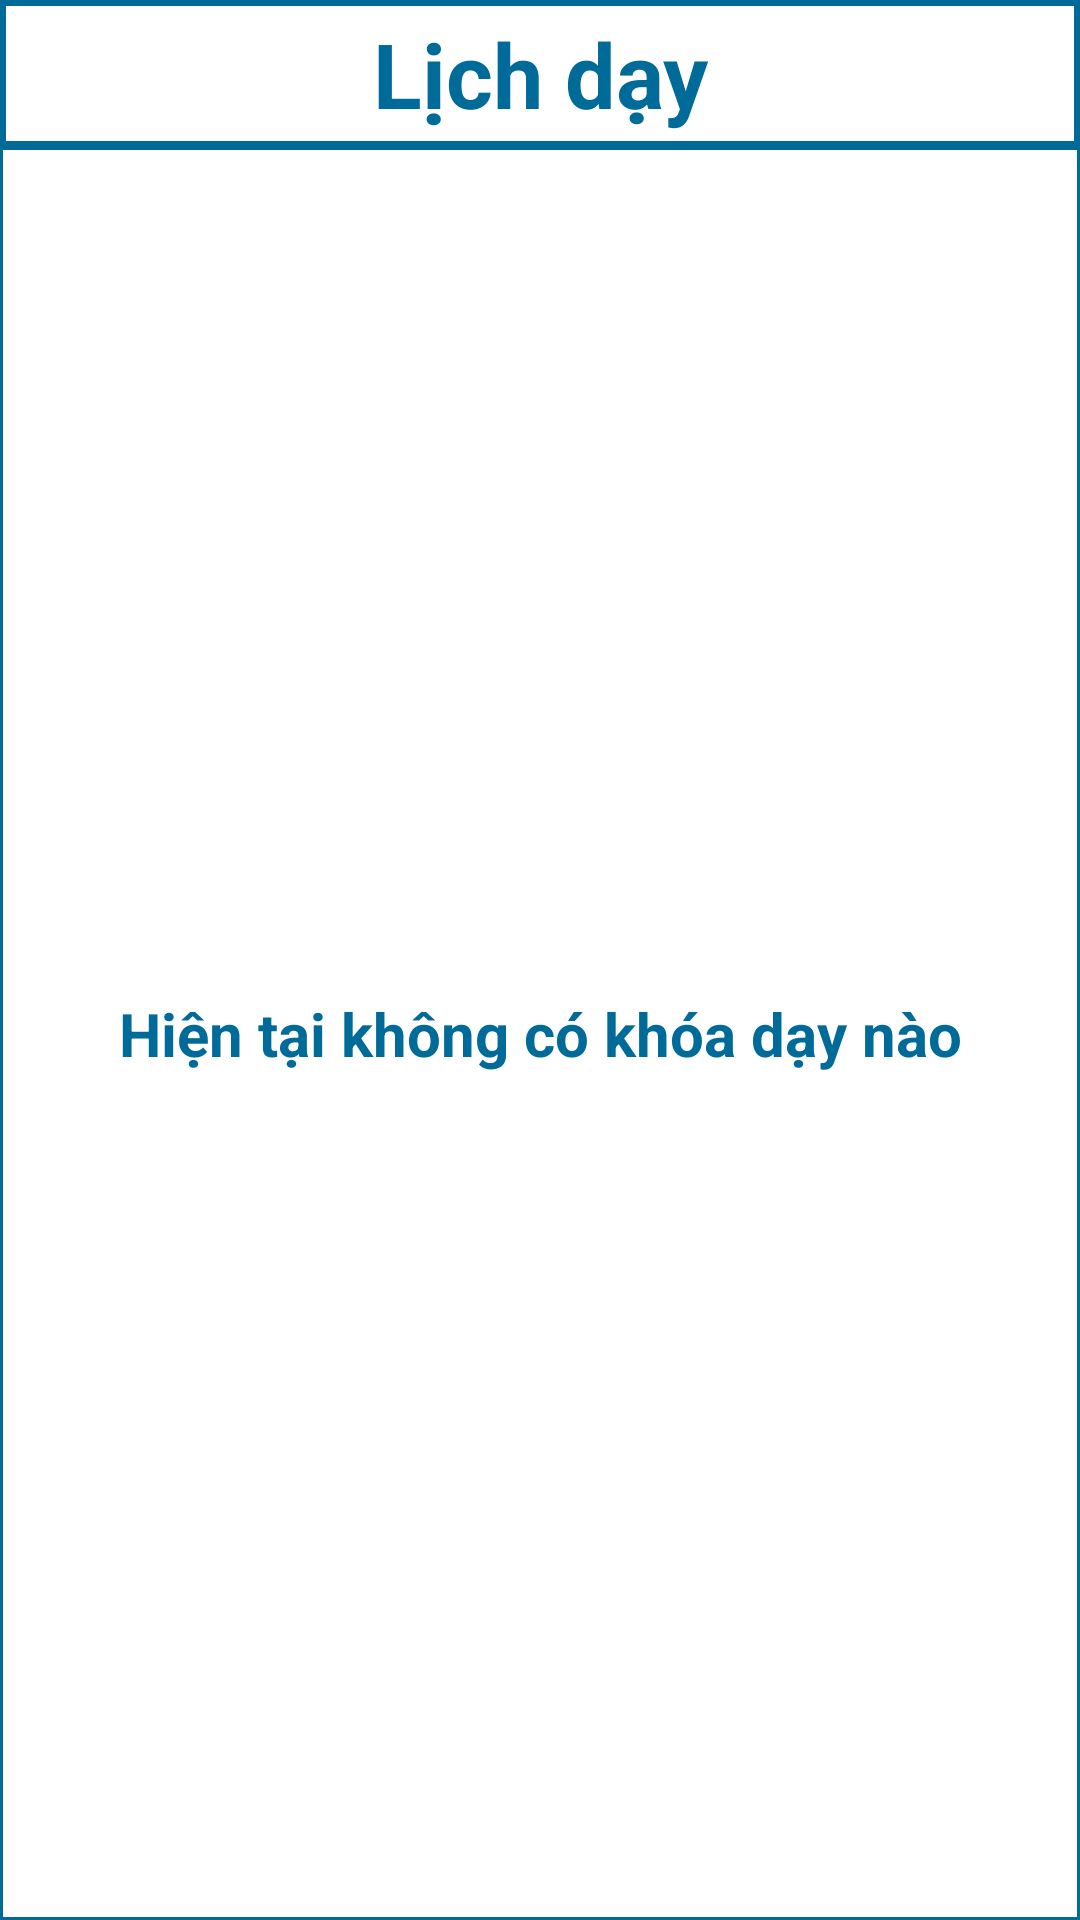

Write the Android layout XML for this screen, with the resource values it uses.
<!-- AndroidManifest.xml: application theme Theme.StudentApp -->
<!-- res/layout/fragment_home.xml -->
<?xml version="1.0" encoding="utf-8"?>
<ScrollView xmlns:android="http://schemas.android.com/apk/res/android"
    xmlns:tools="http://schemas.android.com/tools"
    android:layout_width="match_parent"
    android:layout_height="match_parent"
    tools:context=".fragment.HomeFragment"
    android:id="@+id/scrollViewHome"
    android:fillViewport="true">

    
    <LinearLayout
        android:layout_width="match_parent"
        android:layout_height="match_parent"
        android:orientation="vertical">
        <TextView
            android:layout_width="match_parent"
            android:layout_height="0dp"
            android:layout_weight="1"
            android:background="@drawable/bg_time_table"
            android:text="Lịch dạy"
            android:textSize="30sp"
            android:gravity="center"
            android:textStyle="bold"
            android:textColor="@color/primary_color" />
        <LinearLayout
            android:id="@+id/linearLayoutHome"
            android:layout_width="match_parent"
            android:layout_height="0dp"
            android:layout_weight="8"
            android:orientation="vertical"
            android:background="@drawable/time_table_border"
            android:visibility="gone">
            <TableLayout
                android:id="@+id/thu2"
                android:layout_width="350dp"
                android:layout_height="wrap_content"
                android:visibility="gone"
                android:layout_gravity="center"
                android:stretchColumns="1"
                android:layout_margin="20dp">
                <TableRow
                    android:layout_width="match_parent"
                    android:layout_height="match_parent"
                    android:gravity="center"
                    android:background="@color/primary_color">
                    <TextView
                        android:layout_width="match_parent"
                        android:layout_height="match_parent"
                        android:text="Thứ 2"
                        android:textSize="25sp"
                        android:textAlignment="center"
                        android:gravity="center"
                        android:textStyle="bold"
                        android:textColor="@color/white"/>
                </TableRow>
            </TableLayout>
            <TableLayout
                android:id="@+id/thu3"
                android:layout_width="350dp"
                android:layout_height="wrap_content"
                android:visibility="gone"
                android:layout_gravity="center"
                android:stretchColumns="1"
                android:layout_margin="20dp">
                <TableRow
                    android:layout_width="match_parent"
                    android:layout_height="match_parent"
                    android:gravity="center"
                    android:background="@color/primary_color">
                    <TextView
                        android:layout_width="match_parent"
                        android:layout_height="match_parent"
                        android:text="Thứ 3"
                        android:textSize="25sp"
                        android:textAlignment="center"
                        android:gravity="center"
                        android:textStyle="bold"
                        android:textColor="@color/white"/>
                </TableRow>
            </TableLayout>
            <TableLayout
                android:id="@+id/thu4"
                android:layout_width="350dp"
                android:layout_height="wrap_content"
                android:visibility="gone"
                android:layout_gravity="center"
                android:stretchColumns="1"
                android:layout_margin="20dp">
                <TableRow
                    android:layout_width="match_parent"
                    android:layout_height="match_parent"
                    android:gravity="center"
                    android:background="@color/primary_color">
                    <TextView
                        android:layout_width="match_parent"
                        android:layout_height="match_parent"
                        android:text="Thứ 4"
                        android:textSize="25sp"
                        android:textAlignment="center"
                        android:gravity="center"
                        android:textStyle="bold"
                        android:textColor="@color/white"/>
                </TableRow>
            </TableLayout>
            <TableLayout
                android:id="@+id/thu5"
                android:layout_width="350dp"
                android:layout_height="wrap_content"
                android:visibility="gone"
                android:layout_gravity="center"
                android:stretchColumns="1"
                android:layout_margin="20dp">
                <TableRow
                    android:layout_width="match_parent"
                    android:layout_height="match_parent"
                    android:gravity="center"
                    android:background="@color/primary_color">
                    <TextView
                        android:layout_width="match_parent"
                        android:layout_height="match_parent"
                        android:text="Thứ 5"
                        android:textSize="25sp"
                        android:textAlignment="center"
                        android:gravity="center"
                        android:textStyle="bold"
                        android:textColor="@color/white"/>
                </TableRow>
            </TableLayout>
            <TableLayout
                android:id="@+id/thu6"
                android:layout_width="350dp"
                android:layout_height="wrap_content"
                android:visibility="gone"
                android:layout_gravity="center"
                android:stretchColumns="1"
                android:layout_margin="20dp">
                <TableRow
                    android:layout_width="match_parent"
                    android:layout_height="match_parent"
                    android:gravity="center"
                    android:background="@color/primary_color">
                    <TextView
                        android:layout_width="match_parent"
                        android:layout_height="match_parent"
                        android:text="Thứ 6"
                        android:textSize="25sp"
                        android:textAlignment="center"
                        android:gravity="center"
                        android:textStyle="bold"
                        android:textColor="@color/white"/>
                </TableRow>
            </TableLayout>
            <TableLayout
                android:id="@+id/thu7"
                android:layout_width="350dp"
                android:layout_height="wrap_content"
                android:visibility="gone"
                android:layout_gravity="center"
                android:stretchColumns="1"
                android:layout_margin="20dp">
                <TableRow
                    android:layout_width="match_parent"
                    android:layout_height="match_parent"
                    android:gravity="center"
                    android:background="@color/primary_color">
                    <TextView
                        android:layout_width="match_parent"
                        android:layout_height="match_parent"
                        android:text="Thứ 7"
                        android:textSize="25sp"
                        android:textAlignment="center"
                        android:gravity="center"
                        android:textStyle="bold"
                        android:textColor="@color/white"/>
                </TableRow>
            </TableLayout>
            <TableLayout
                android:id="@+id/cn"
                android:layout_width="350dp"
                android:layout_height="wrap_content"
                android:visibility="gone"
                android:layout_gravity="center"
                android:stretchColumns="1"
                android:layout_margin="20dp">
                <TableRow
                    android:layout_width="match_parent"
                    android:layout_height="match_parent"
                    android:gravity="center"
                    android:background="@color/primary_color">
                    <TextView
                        android:layout_width="match_parent"
                        android:layout_height="match_parent"
                        android:text="Chủ nhật"
                        android:textSize="25sp"
                        android:textAlignment="center"
                        android:gravity="center"
                        android:textStyle="bold"
                        android:textColor="@color/white"/>
                </TableRow>
            </TableLayout>
        </LinearLayout>
        <TextView
            android:id="@+id/txtViewHome"
            android:layout_width="match_parent"
            android:layout_height="0dp"
            android:layout_weight="12"
            android:text="Hiện tại không có khóa dạy nào"
            android:gravity="center"
            android:textAlignment="center"
            android:textColor="@color/primary_color"
            android:textStyle="bold"
            android:textSize="20sp"
            android:visibility="visible"
            android:background="@drawable/time_table_border"/>
    </LinearLayout>

</ScrollView>
<!-- resources referenced by this layout -->
<resources>
  <color name="primary_color">#006B99</color>
  <color name="white">#FFFFFFFF</color>
  <!-- drawable bg_time_table (drawable) -->
  <?xml version="1.0" encoding="utf-8"?>
  <layer-list xmlns:android="http://schemas.android.com/apk/res/android">
      <item>
          <shape android:shape="rectangle">
              <solid android:color="@color/primary_color" />
              <padding android:left="1dp" android:top="1dp" android:right="1dp" android:bottom="1dp" />
          </shape>
      </item>
      <item android:left="1dp" android:right="1dp"  android:top="1dp" android:bottom="1dp" >
          <shape android:shape="rectangle">
              <solid android:color="@color/white" />
              <padding android:left="1dp" android:top="1dp" android:right="1dp" android:bottom="1dp" />
          </shape>
      </item>
  </layer-list>
  <!-- drawable time_table_border (drawable) -->
  <?xml version="1.0" encoding="utf-8"?>
  <shape
      xmlns:android="http://schemas.android.com/apk/res/android"
      android:shape= "rectangle">
      <solid android:color="#ffffff"/>
      <stroke android:width="1dip" android:color="@color/primary_color"/>
  </shape>
  <style name="Theme.StudentApp" parent="Theme.MaterialComponents.DayNight.DarkActionBar">
          
          <item name="colorPrimary">@color/primary_color</item>
          <item name="colorPrimaryVariant">@color/purple_700</item>
          <item name="colorOnPrimary">@color/on_primary_color</item>
          
          <item name="colorSecondary">@color/teal_200</item>
          <item name="colorSecondaryVariant">@color/teal_700</item>
          <item name="colorOnSecondary">@color/black</item>
          
          <item name="android:statusBarColor" tools:targetApi="l">?attr/colorPrimaryVariant</item>
          
      </style>
  <color name="purple_700">#FF3700B3</color>
  <color name="on_primary_color">#FFFFA9</color>
  <color name="teal_200">#FF03DAC5</color>
  <color name="teal_700">#FF018786</color>
  <color name="black">#FF000000</color>
</resources>
